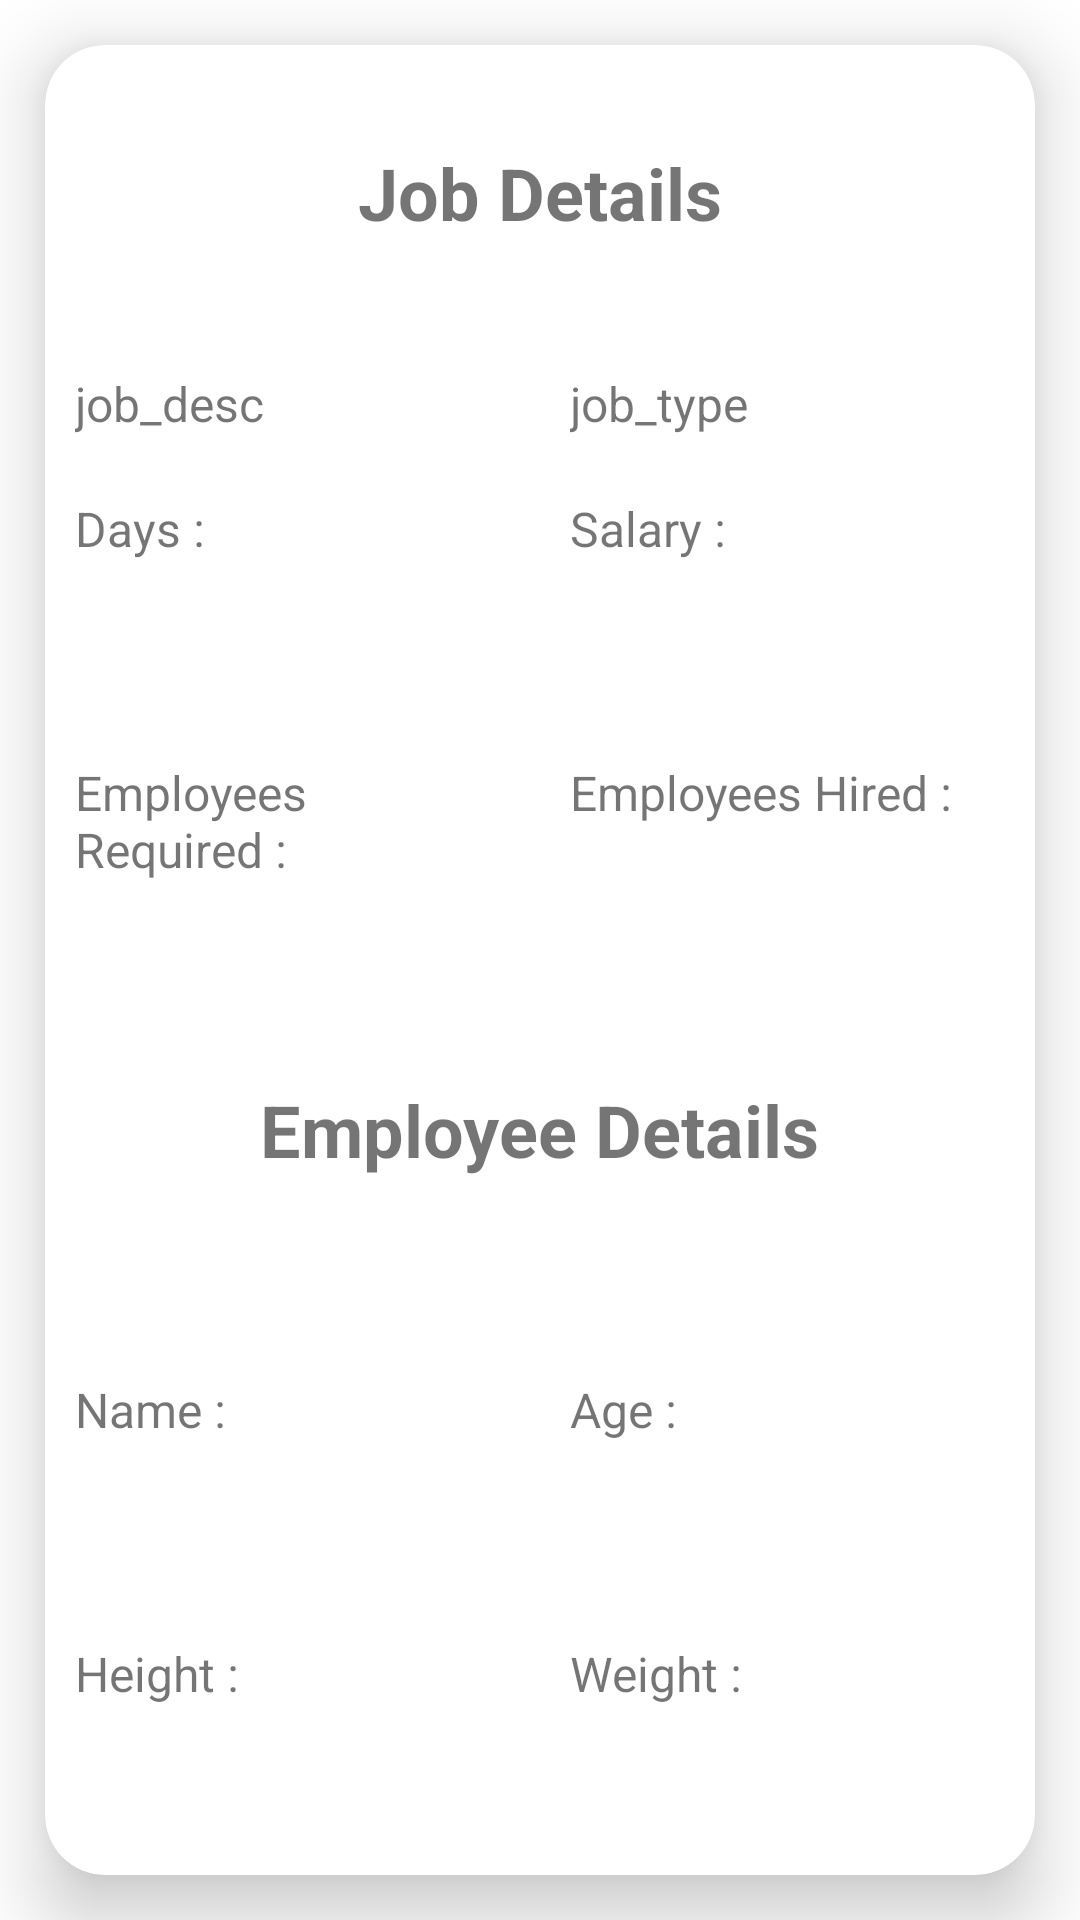

Reconstruct the res/layout file that produces this screen, plus the resources it refers to.
<!-- AndroidManifest.xml: application theme Theme.LaboursApp -->
<!-- res/layout/contractor_view_requests.xml -->
<?xml version="1.0" encoding="utf-8"?>
<LinearLayout xmlns:android="http://schemas.android.com/apk/res/android"
    android:layout_width="match_parent"
    android:layout_height="wrap_content"
    xmlns:app="http://schemas.android.com/apk/res-auto"
    android:orientation="vertical">

    <androidx.cardview.widget.CardView
        android:layout_width="match_parent"
        android:layout_height="match_parent"
        android:layout_margin="15dp"
        app:cardElevation="15dp"
        app:cardCornerRadius="20dp">

        <LinearLayout
            android:layout_width="match_parent"
            android:layout_height="match_parent"
            android:orientation="vertical">

            <TextView
                android:id="@+id/textView"
                android:layout_width="wrap_content"
                android:layout_height="wrap_content"
                android:layout_margin="10dp"
                android:layout_weight="1"
                android:gravity="center"
                android:text="Job Details"
                android:textStyle="bold"
                android:layout_gravity="center"
                android:textSize="24sp" />

            <LinearLayout
                android:layout_width="match_parent"
                android:layout_height="wrap_content"
                android:orientation="horizontal">

                <TextView
                    android:id="@+id/see_req_job_desc"
                    android:layout_width="match_parent"
                    android:layout_height="wrap_content"
                    android:layout_margin="10dp"
                    android:layout_weight="1"
                    android:text="job_desc"
                    android:textSize="16sp" />

                <TextView
                    android:id="@+id/see_req_job_type"
                    android:layout_width="match_parent"
                    android:layout_height="wrap_content"
                    android:layout_margin="10dp"
                    android:layout_weight="1"
                    android:text="job_type"
                    android:textSize="16sp" />

            </LinearLayout>

            <LinearLayout
                android:layout_width="match_parent"
                android:layout_height="wrap_content"
                android:layout_weight="1"
                android:orientation="horizontal">

                <TextView
                    android:id="@+id/see_req_noofdays"
                    android:layout_width="match_parent"
                    android:layout_height="wrap_content"
                    android:layout_weight="1"
                    android:layout_margin="10dp"
                    android:textSize="16sp"
                    android:text="Days : " />

                <TextView
                    android:id="@+id/see_req_salary"
                    android:layout_width="match_parent"
                    android:layout_height="wrap_content"
                    android:layout_margin="10dp"
                    android:layout_weight="1"
                    android:textSize="16sp"
                    android:text="Salary : " />
            </LinearLayout>

            <LinearLayout
                android:layout_width="match_parent"
                android:layout_height="wrap_content"
                android:layout_weight="1"
                android:orientation="horizontal">

                <TextView
                    android:id="@+id/see_req_emp_required"
                    android:layout_width="match_parent"
                    android:layout_height="wrap_content"
                    android:layout_weight="1"
                    android:layout_margin="10dp"
                    android:textSize="16sp"
                    android:text="Employees Required : " />

                <TextView
                    android:id="@+id/see_req_employees_hired"
                    android:layout_width="match_parent"
                    android:layout_height="wrap_content"
                    android:layout_margin="10dp"
                    android:layout_weight="1"
                    android:textSize="16sp"
                    android:text="Employees Hired : " />
            </LinearLayout>

            <TextView
                android:id="@+id/textView1"
                android:layout_width="wrap_content"
                android:layout_height="wrap_content"
                android:layout_margin="10dp"
                android:layout_weight="1"
                android:text="Employee Details"
                android:textStyle="bold"
                android:layout_gravity="center"
                android:textSize="24sp" />

            <LinearLayout
                android:layout_width="match_parent"
                android:layout_height="wrap_content"
                android:layout_weight="1"
                android:orientation="horizontal">

                <TextView
                    android:id="@+id/see_req_name"
                    android:layout_width="match_parent"
                    android:layout_height="wrap_content"
                    android:layout_weight="1"
                    android:layout_margin="10dp"
                    android:textSize="16sp"
                    android:text="Name : " />

                <TextView
                    android:id="@+id/see_req_age"
                    android:layout_width="match_parent"
                    android:layout_height="wrap_content"
                    android:layout_margin="10dp"
                    android:layout_weight="1"
                    android:textSize="16sp"
                    android:text="Age : " />
            </LinearLayout>

            <LinearLayout
                android:layout_width="match_parent"
                android:layout_height="wrap_content"
                android:layout_weight="1"
                android:orientation="horizontal">

                <TextView
                    android:id="@+id/see_req_height"
                    android:layout_width="match_parent"
                    android:layout_height="wrap_content"
                    android:layout_weight="1"
                    android:layout_margin="10dp"
                    android:textSize="16sp"
                    android:text="Height : " />

                <TextView
                    android:id="@+id/see_req_weight"
                    android:layout_width="match_parent"
                    android:layout_height="wrap_content"
                    android:layout_margin="10dp"
                    android:layout_weight="1"
                    android:textSize="16sp"
                    android:text="Weight : " />
            </LinearLayout>
        </LinearLayout>
    </androidx.cardview.widget.CardView>

    <LinearLayout
        android:layout_width="match_parent"
        android:layout_height="match_parent"
        android:orientation="horizontal">

        <androidx.appcompat.widget.AppCompatButton
            android:id="@+id/accept"
            android:layout_width="200dp"
            android:layout_height="50dp"
            android:layout_gravity="center"
            android:layout_marginLeft="5dp"
            android:layout_marginTop="20dp"
            android:layout_marginRight="5dp"
            android:layout_marginBottom="20dp"
            android:gravity="center"
            android:background="#07D3C0"
            android:text="@string/accept"
            android:textColor="@color/black" />

        <androidx.appcompat.widget.AppCompatButton
            android:id="@+id/reject"
            android:layout_width="200dp"
            android:layout_height="50dp"
            android:layout_gravity="center"
            android:layout_marginLeft="5dp"
            android:layout_marginTop="20dp"
            android:layout_marginEnd="15dp"
            android:layout_marginBottom="20dp"
            android:gravity="center"
            android:background="#FF0000"
            android:text="@string/reject"
            android:textColor="@color/white" />
    </LinearLayout>


</LinearLayout>
<!-- resources referenced by this layout -->
<resources>
  <color name="black">#FF000000</color>
  <color name="white">#FFFFFFFF</color>
  <string name="accept">Accept</string>
  <string name="reject">Reject</string>
  <style name="Theme.LaboursApp" parent="Theme.MaterialComponents.DayNight.DarkActionBar">
          
          <item name="colorPrimary">@color/purple_500</item>
          <item name="colorPrimaryVariant">@color/purple_700</item>
          <item name="colorOnPrimary">@color/white</item>
          
          <item name="colorSecondary">@color/teal_200</item>
          <item name="colorSecondaryVariant">@color/teal_700</item>
          <item name="colorOnSecondary">@color/black</item>
          
          <item name="android:statusBarColor" tools:targetApi="l">?attr/colorPrimaryVariant</item>
          
      </style>
  <color name="purple_500">#FF6200EE</color>
  <color name="purple_700">#FF3700B3</color>
  <color name="teal_200">#FF03DAC5</color>
  <color name="teal_700">#FF018786</color>
</resources>
